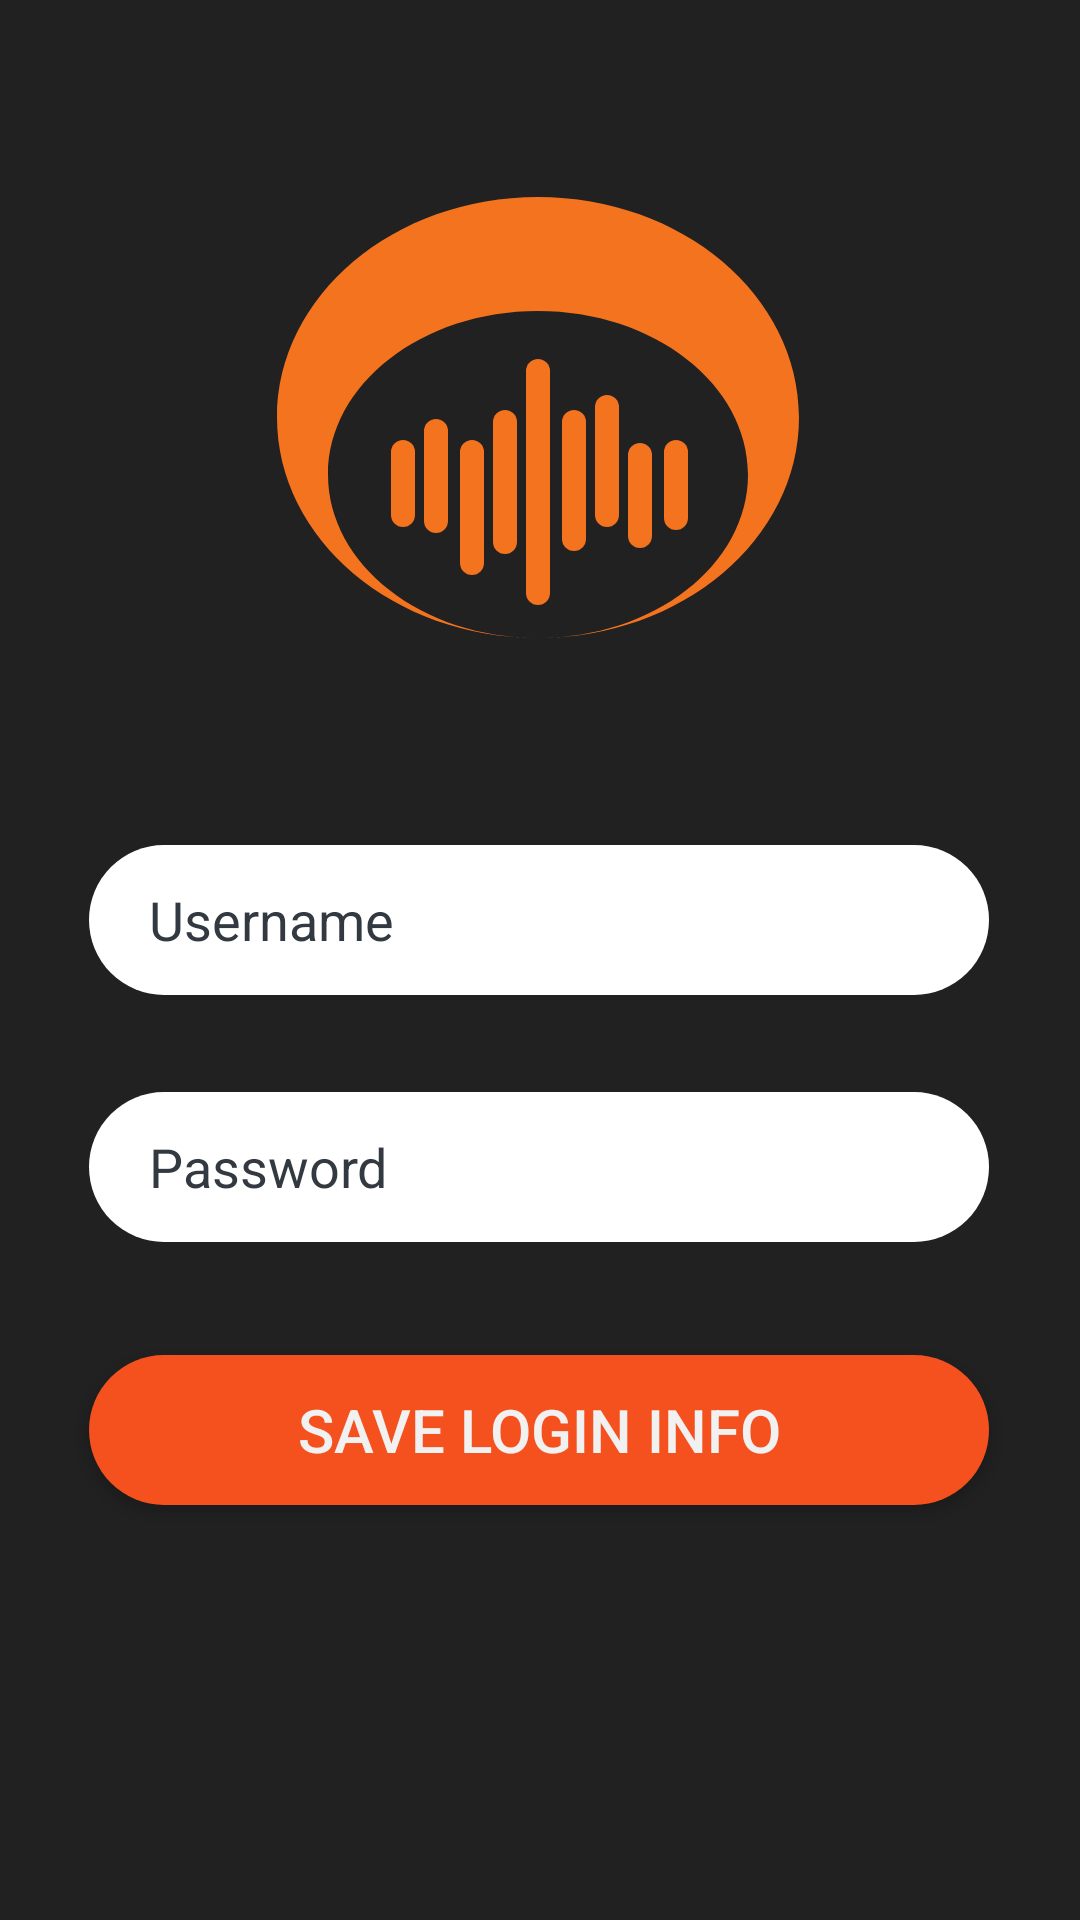

Here is an Android app screen rendered from its layout file. Give the layout XML and the strings, colors and styles it references.
<!-- AndroidManifest.xml: application theme AppTheme -->
<!-- res/layout/activity_set_or_change_info.xml -->
<?xml version="1.0" encoding="utf-8"?>
<androidx.constraintlayout.widget.ConstraintLayout xmlns:android="http://schemas.android.com/apk/res/android"
    xmlns:app="http://schemas.android.com/apk/res-auto"
    xmlns:tools="http://schemas.android.com/tools"
    android:layout_width="match_parent"
    android:layout_height="match_parent"
    tools:context="com.spotify.sdk.demo.activity.SetOrChangeInfo"
    android:background="#212121"
    >

    <ImageView
        android:id="@+id/imageView2"
        android:layout_width="wrap_content"
        android:layout_height="wrap_content"
        android:src="@drawable/ic__logo"
        app:layout_constraintBottom_toBottomOf="parent"
        app:layout_constraintEnd_toEndOf="parent"
        app:layout_constraintHorizontal_bias="0.497"
        app:layout_constraintStart_toStartOf="parent"
        app:layout_constraintTop_toTopOf="parent"
        app:layout_constraintVertical_bias="0.133" />

    <EditText
        android:id="@+id/setUserNameEditText"
        android:layout_width="300dp"
        android:layout_height="50dp"
        android:layout_marginTop="16dp"
        android:background="@drawable/input_bg"
        android:backgroundTint="#FFFFFF"
        android:ems="10"
        android:hint="Username"
        android:inputType="textPersonName"
        android:paddingLeft="20dp"
        android:textColorHint="#323941"
        app:layout_constraintBottom_toBottomOf="parent"
        app:layout_constraintEnd_toEndOf="parent"
        app:layout_constraintHorizontal_bias="0.494"
        app:layout_constraintStart_toStartOf="parent"
        app:layout_constraintTop_toBottomOf="@+id/imageView2"
        app:layout_constraintVertical_bias="0.147" />

    <EditText
        android:id="@+id/setPasswordEditText"
        android:layout_width="300dp"
        android:layout_height="50dp"
        android:layout_marginTop="16dp"
        android:background="@drawable/input_bg"
        android:backgroundTint="#FFFFFF"
        android:ems="10"
        android:hint="Password"
        android:inputType="textPersonName"
        android:paddingLeft="20dp"
        android:textColorHint="#323941"
        app:layout_constraintBottom_toBottomOf="parent"
        app:layout_constraintEnd_toEndOf="parent"
        app:layout_constraintHorizontal_bias="0.495"
        app:layout_constraintStart_toStartOf="parent"
        app:layout_constraintTop_toBottomOf="@+id/setUserNameEditText"
        app:layout_constraintVertical_bias="0.068" />

    <Button
        android:id="@+id/loginButton"
        android:layout_width="300dp"
        android:layout_height="50dp"
        android:layout_marginTop="16dp"
        android:background="@drawable/button_bg"
        android:backgroundTint="#F4511E"
        android:onClick="backToLoginScreen"
        android:text="Save Login Info"
        android:textColor="#F1F1F1"
        android:textSize="20sp"
        app:layout_constraintBottom_toBottomOf="parent"
        app:layout_constraintEnd_toEndOf="parent"
        app:layout_constraintHorizontal_bias="0.495"
        app:layout_constraintStart_toStartOf="parent"
        app:layout_constraintTop_toBottomOf="@+id/setPasswordEditText"
        app:layout_constraintVertical_bias="0.135" />

</androidx.constraintlayout.widget.ConstraintLayout>
<!-- resources referenced by this layout -->
<resources>
  <!-- drawable button_bg (drawable-xxxhdpi) -->
  <?xml version="1.0" encoding="utf-8"?>
  <shape xmlns:android="http://schemas.android.com/apk/res/android">
  
      <solid android:color="#F4511E"/>
  
      <corners android:radius="50dp" />
  
  </shape>
  <!-- drawable ic__logo: vector/xml drawable (drawable-xxxhdpi, 2200 chars, omitted) -->
  <!-- drawable input_bg (drawable-xxxhdpi) -->
  <?xml version="1.0" encoding="utf-8"?>
  <shape xmlns:android="http://schemas.android.com/apk/res/android">
  
      <corners android:radius="50dp"/>
  
  
  
  </shape>
  <style name="AppTheme" parent="Theme.AppCompat.Light.NoActionBar">
          
          <item name="android:statusBarColor" tools:ignore="NewApi">@android:color/transparent</item>
          <item name="android:navigationBarColor" tools:ignore="NewApi">@android:color/transparent
          </item>
          <item name="android:windowBackground">@drawable/window_background</item>
      </style>
  <!-- drawable window_background (drawable) -->
  <layer-list xmlns:android="http://schemas.android.com/apk/res/android">
      <item>
          <shape android:shape="rectangle">
              <solid android:color="#FFFFFF" />
          </shape>
      </item>
  
      <item
          android:id="@+id/background_gradient"
          android:left="0dp"
          android:right="0dp"
          android:top="0dp"
          android:bottom="0dp">
  
          <shape android:shape="rectangle">
              <gradient
                  android:angle="90"
                  android:startColor="#333333"
                  android:endColor="#333333
  "/>
          </shape>
      </item>
  </layer-list>
</resources>
